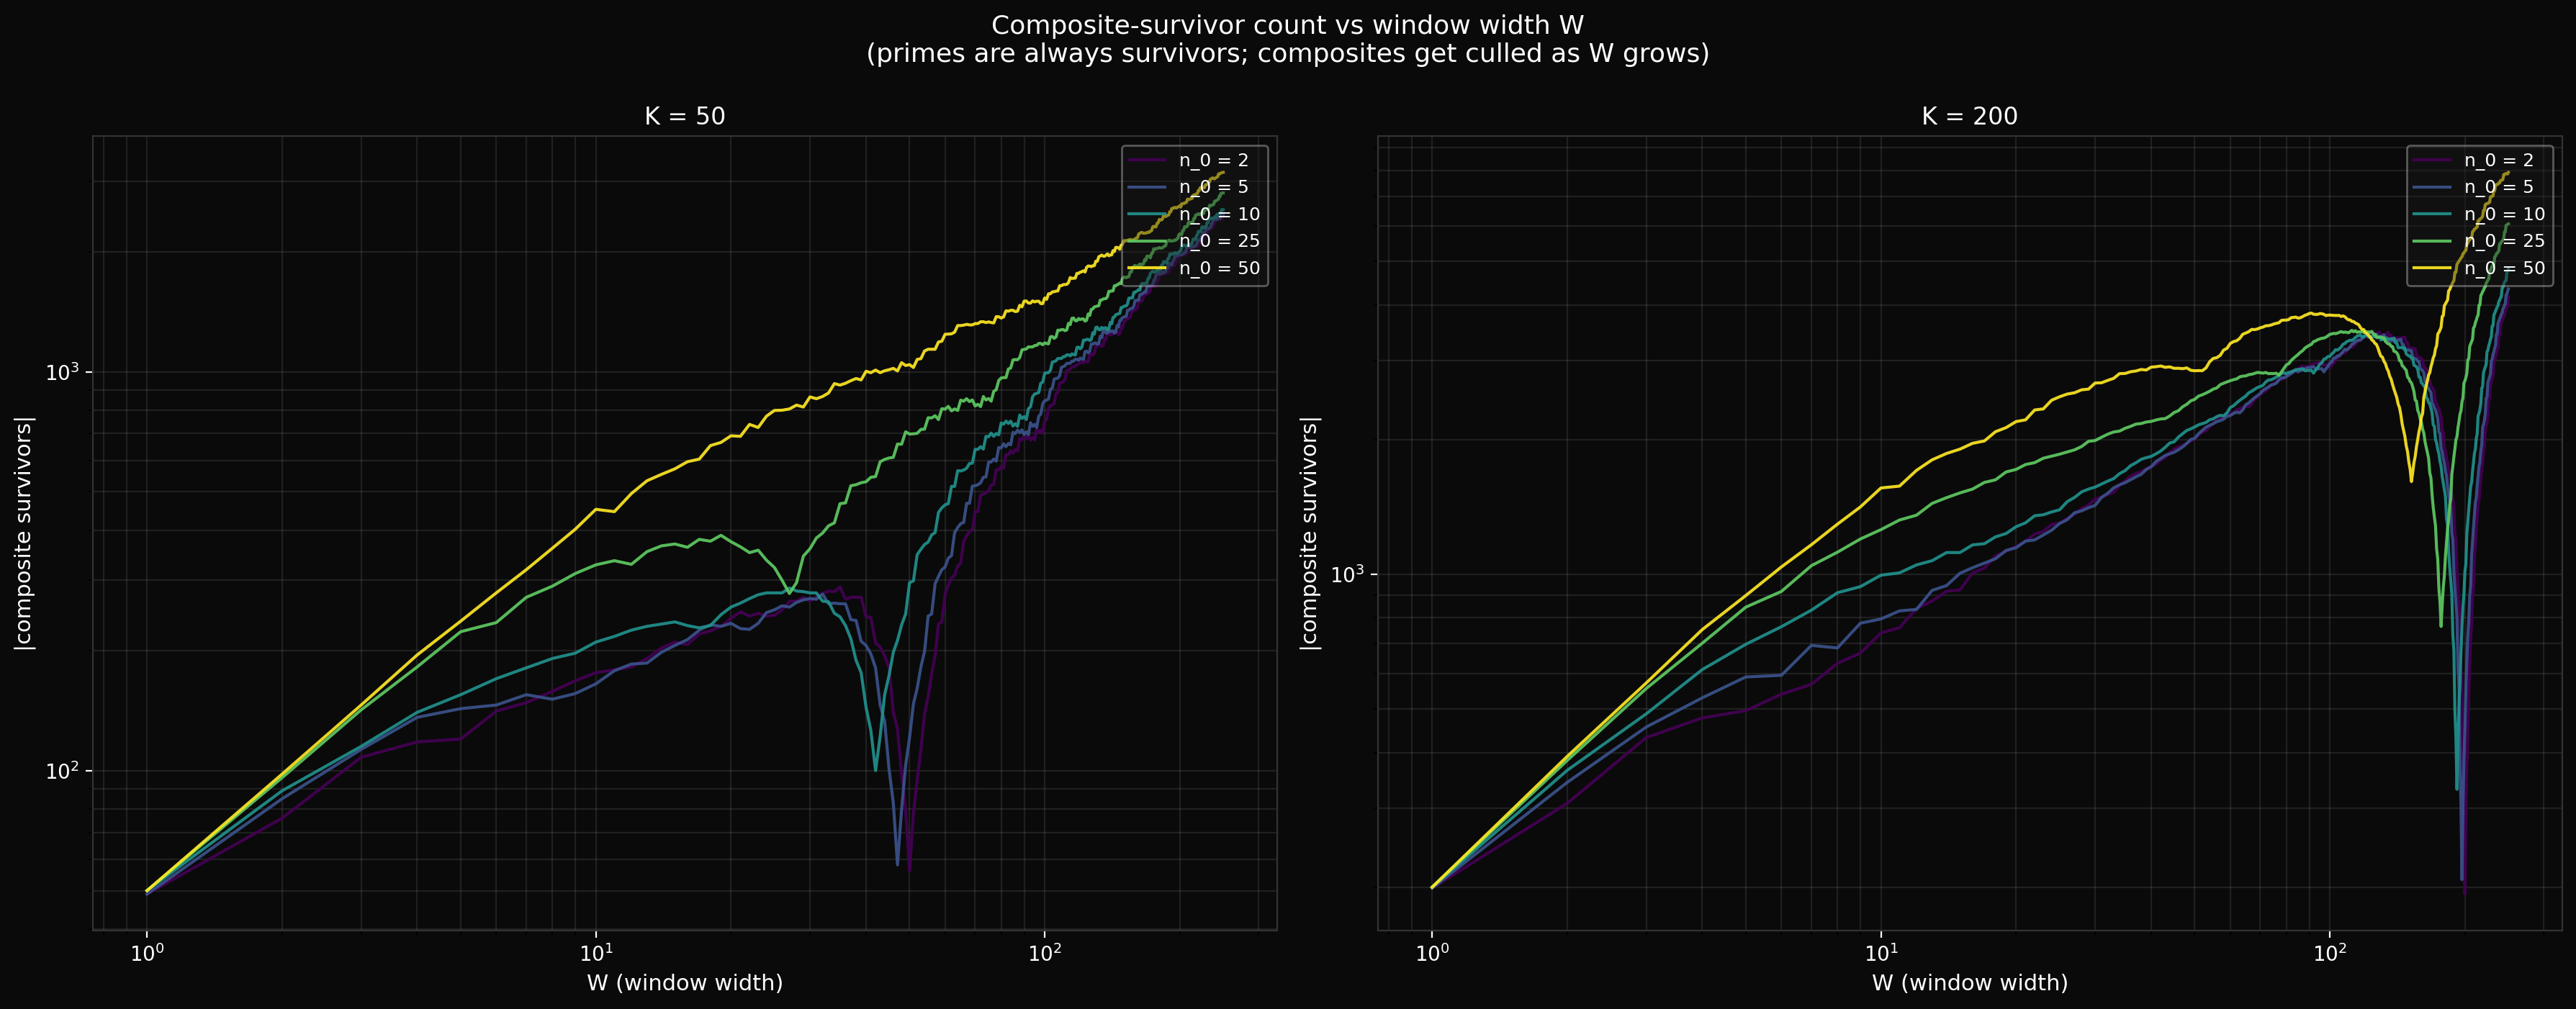

Python code for this plot:
"""
exp06_prime_convergence.py — survivor → prime convergence as W grows.

Every prime p in [n_0, n_1] is a survivor at any K ≥ 1: stream p
claims it, no other stream q ≠ p can (would need q | p, ruling out
q < p). So as W = n_1 - n_0 + 1 grows at fixed (n_0, K):

    |Surv| = π([n_0, n_1])  +  |composite survivors|

The composite-survivor count is what shrinks. Question: at what rate?

Composite survivors are integers c with mult(c) := |{n ∈ [n_0, n_1] :
n | c, n² ∤ c}| equal to 1. As [n_0, n_1] grows, more divisors fall
in window for any given c, so most composites flip from mult=1
(survivor) to mult≥2 (culled). The asymptotic survivor set
(W → ∞ at fixed n_0) consists of primes plus composites c whose
only window divisor is c itself or specific small-divisor-count cases.

Sweep:
    n_0 ∈ {2, 5, 10, 25, 50}
    K  ∈ {50, 200}
    W  ∈ [1, 250]

Outputs:
    exp06_prime_convergence.png
"""

from __future__ import annotations

import os
import sys
import time

import numpy as np
import matplotlib
matplotlib.use('Agg')
import matplotlib.pyplot as plt

HERE = os.path.dirname(os.path.abspath(__file__))
sys.path.insert(0, HERE)

OUT = os.path.join(HERE, 'exp06_prime_convergence.png')

N0_LIST = [2, 5, 10, 25, 50]
K_LIST = [50, 200]
W_RANGE = range(1, 251)


def n_primes_vec(n: int, k: int) -> np.ndarray:
    blocks = (k + n - 2) // (n - 1)
    m = np.arange(1, blocks * n + 1, dtype=np.int64)
    m_valid = m[m % n != 0]
    return (n * m_valid[:k]).astype(np.int64)


def sieve_primes_up_to(N: int) -> np.ndarray:
    """Returns boolean array of size N+1 where True at primes."""
    sieve = np.ones(N + 1, dtype=bool)
    sieve[:2] = False
    for i in range(2, int(N ** 0.5) + 1):
        if sieve[i]:
            sieve[i * i::i] = False
    return sieve


def evaluate(n0, n1, k, prime_sieve):
    parts = [n_primes_vec(n, k) for n in range(n0, n1 + 1)]
    m_arr = np.concatenate(parts)
    _, inverse, counts = np.unique(m_arr, return_inverse=True, return_counts=True)
    surv_idx = np.where(counts[inverse] == 1)[0]
    survivors = m_arr[surv_idx]
    n_surv = survivors.size
    # Number of primes in [n_0, n_1] (these are always survivors)
    pi_window = int(prime_sieve[n0:n1 + 1].sum())
    # Composite survivors = total survivors - primes (but primes-in-window are survivors)
    # Actually some survivors might be primes p > n_1 — wait, can a prime
    # outside the window be in the bundle? p = n*m for some n in window.
    # For p prime, n*m = p forces (n, m) = (1, p) or (p, 1), and n ≥ n_0 ≥ 2,
    # so n = p. Thus p must be in the window. So primes in survivors ⊆ primes in window.
    # And primes in window are all survivors (by the earlier argument).
    # So: primes in survivors = primes in window = pi_window.
    n_composite_surv = n_surv - pi_window
    # Sanity
    if n_composite_surv < 0:
        # Shouldn't happen but handle gracefully
        n_composite_surv = 0
    return {
        'n_surv': n_surv,
        'n_atoms': m_arr.size,
        'pi_window': pi_window,
        'n_composite_surv': int(n_composite_surv),
        'max_atom': int(m_arr.max()),
    }


def main():
    # Largest n_1 we'll see is max(N0_LIST) + max(W_RANGE) - 1
    max_n1 = max(N0_LIST) + W_RANGE[-1] - 1
    print(f'Building prime sieve up to {max_n1}')
    prime_sieve = sieve_primes_up_to(max_n1)

    fig, axes = plt.subplots(1, 2, figsize=(18, 7), dpi=140)
    fig.patch.set_facecolor('#0a0a0a')
    for ax in axes:
        ax.set_facecolor('#0a0a0a')

    cmap = plt.get_cmap('viridis')
    color_for = {n0: cmap(i / max(1, len(N0_LIST) - 1))
                 for i, n0 in enumerate(N0_LIST)}

    for ki, K in enumerate(K_LIST):
        ax = axes[ki]
        for n0 in N0_LIST:
            t0 = time.time()
            ws = list(W_RANGE)
            n_surv = []
            pi_w = []
            n_comp = []
            for w in ws:
                n1 = n0 + w - 1
                r = evaluate(n0, n1, K, prime_sieve)
                n_surv.append(r['n_surv'])
                pi_w.append(r['pi_window'])
                n_comp.append(r['n_composite_surv'])
            n_surv = np.array(n_surv)
            pi_w = np.array(pi_w)
            n_comp = np.array(n_comp)
            elapsed = time.time() - t0
            print(f'  K={K}, n_0={n0}: '
                  f'final |Surv|={n_surv[-1]}, π_window={pi_w[-1]}, '
                  f'composite_surv={n_comp[-1]}  ({elapsed:.1f}s)')

            color = color_for[n0]
            ax.plot(ws, n_comp, color=color, linewidth=1.5, alpha=0.92,
                    label=f'n_0 = {n0}')

        ax.set_xlabel('W (window width)', color='white', fontsize=11)
        ax.set_ylabel('|composite survivors|', color='white', fontsize=11)
        ax.set_yscale('log')
        ax.set_xscale('log')
        ax.tick_params(colors='white')
        for spine in ax.spines.values():
            spine.set_color('#333')
        ax.grid(True, alpha=0.18, color='#888', which='both')
        ax.legend(loc='upper right', fontsize=9, framealpha=0.4,
                  labelcolor='white', facecolor='#1a1a1a')
        ax.set_title(f'K = {K}', color='white', fontsize=12)

    fig.suptitle(
        'Composite-survivor count vs window width W\n'
        '(primes are always survivors; composites get culled as W grows)',
        color='white', fontsize=13, y=0.995
    )

    plt.tight_layout()
    plt.savefig(OUT, dpi=200, facecolor='#0a0a0a', bbox_inches='tight')
    plt.close()
    print(f'\n-> {OUT}')


if __name__ == '__main__':
    main()
